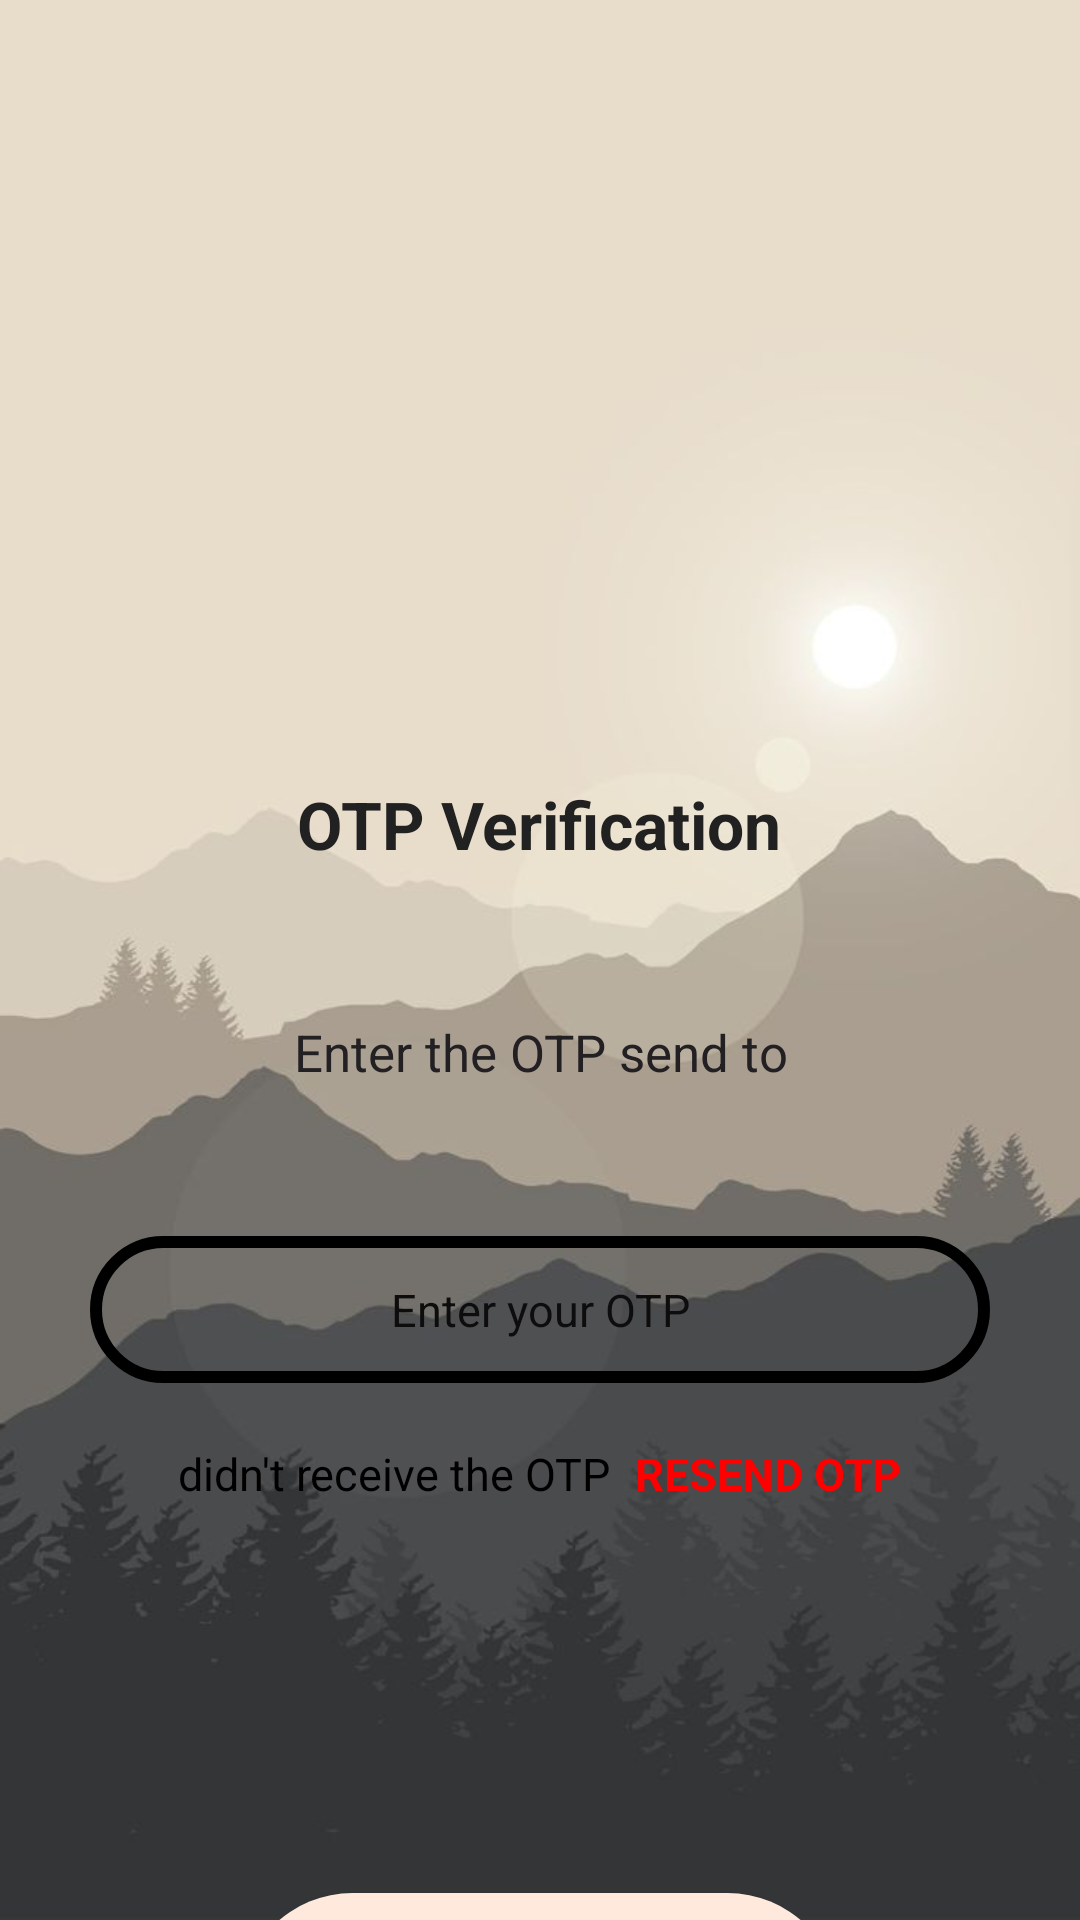

Here is an Android app screen rendered from its layout file. Give the layout XML and the strings, colors and styles it references.
<!-- AndroidManifest.xml: application theme Theme.AppCompat.DayNight.NoActionBar -->
<!-- res/layout/activity_sixth.xml -->
<?xml version="1.0" encoding="utf-8"?>
<ScrollView xmlns:android="http://schemas.android.com/apk/res/android"
    xmlns:app="http://schemas.android.com/apk/res-auto"
    xmlns:tools="http://schemas.android.com/tools"
    android:id="@+id/main"
    android:layout_width="match_parent"
    android:layout_height="match_parent"
    android:background="@drawable/dw"
    android:scrollbars="none"
    android:overScrollMode="never"
    tools:context=".sixth">

      <LinearLayout
          android:layout_width="match_parent"
          android:layout_height="wrap_content"
          android:layout_marginTop="20dp"
          android:gravity="center_horizontal"
          android:orientation="vertical">

          <ImageView
              android:id="@+id/imageview4"
              android:layout_width="130dp"
              android:layout_height="130dp"
              android:layout_marginTop="80dp"
              android:contentDescription="@string/app_name"
              android:src="@drawable/ms" />

          <TextView
              android:id="@+id/text5"
              android:layout_width="wrap_content"
              android:layout_height="wrap_content"
              android:layout_marginTop="30dp"
              android:text="OTP Verification"
              android:textColor="@color/colorTextPrimary"
              android:textSize="22sp"
              android:textStyle="bold" />

          <TextView
              android:id="@+id/text6"
              android:layout_width="372dp"
              android:layout_height="wrap_content"
              android:layout_marginStart="50dp"
              android:layout_marginTop="50dp"
              android:layout_marginEnd="50dp"
              android:gravity="center"
              android:text="Enter the OTP send to"
              android:textColor="@color/colorTextSecondary"
              android:textSize="17sp" />

          <EditText
              android:id="@+id/EditTextText4"
              android:layout_width="300dp"
              android:layout_height="49dp"
              android:layout_marginTop="50dp"
              android:background="@drawable/round6"
              android:hint="Enter your OTP"
              android:textSize="15sp"
              android:textAlignment="center"
              android:textColor="@color/black"
              android:textColorHint="#0E0D0D"/>
          
        <LinearLayout
            android:layout_width="match_parent"
            android:layout_height="20dp"
            android:layout_marginTop="20dp"
            android:gravity="center"
            android:orientation="horizontal">

            <TextView
                android:id="@+id/text7"
                android:layout_width="wrap_content"
                android:layout_height="wrap_content"
                android:text="didn't receive the OTP"
                android:textColor="@color/black"
                android:textSize="15sp" />

            <TextView
                android:id="@+id/text8"
                android:layout_width="wrap_content"
                android:layout_height="wrap_content"
                android:layout_marginStart="8dp"
                android:text="RESEND OTP"
                android:textColor="@color/colorAccent"
                android:textSize="15sp"
                android:textStyle="bold" />

        </LinearLayout>
          
          <Button
              android:id="@+id/button8"
              android:layout_width="200dp"
              android:layout_height="75dp"
              android:layout_marginTop="130dp"
              android:background="@drawable/round7"
              android:text="VERIFY"
              android:textColor="@color/black"
              android:textSize="36dp"
              android:textStyle="bold" />


      </LinearLayout>



</ScrollView>
<!-- resources referenced by this layout -->
<resources>
  <color name="black">#FF000000</color>
  <color name="colorAccent">#FF0000</color>
  <color name="colorTextPrimary">#212121</color>
  <color name="colorTextSecondary">#232023</color>
  <!-- drawable dw: jpeg bitmap (drawable, 23508 bytes) -->
  <!-- drawable round6 (drawable) -->
  <?xml version="1.0" encoding="utf-8"?>
  <shape xmlns:android="http://schemas.android.com/apk/res/android"
      android:shape="rectangle">
  
      <stroke
          android:width="4dp"
          android:color="@color/black"/>
  
      <corners
          android:radius="30dp"/>
  
  </shape>
  <!-- drawable round7 (drawable) -->
  <?xml version="1.0" encoding="utf-8"?>
  <shape xmlns:android="http://schemas.android.com/apk/res/android"
      android:shape="rectangle">
  
      <solid android:color="#FFE9DC"></solid>
      <corners android:radius="250dp"/>
  
  </shape>
  <string name="app_name">BonVivant</string>
</resources>
